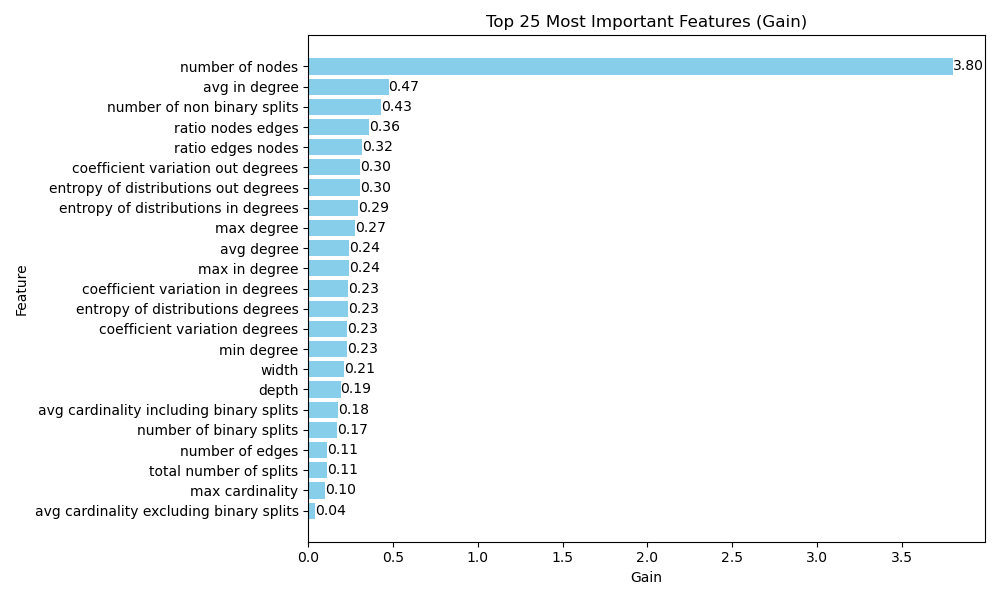

The table this chart was drawn from, first rows:
Feature, gain, cover, total_gain, total_cover, weight
number of nodes, 3.8, 29538, 123571, 960546560, 32519
avg in degree, 0.4736, 7791, 7350, 120931360, 15521
number of non binary splits, 0.4303, 53802, 337, 42126576, 783.0
ratio nodes edges, 0.3594, 414.9, 5062, 5843443, 14084
ratio edges nodes, 0.3161, 20547, 1724, 112061168, 5454
coefficient variation out degrees, 0.3036, 529.9, 5247, 9156898, 17282
entropy of distributions out degrees, 0.3035, 2873, 6388, 60473696, 21051
entropy of distributions in degrees, 0.2921, 2819, 9303, 89783440, 31850
max degree, 0.2748, 18423, 2862, 191914176, 10417
avg degree, 0.2391, 6955, 3206, 93269048, 13410
max in degree, 0.2388, 15597, 1667, 108879384, 6981
coefficient variation in degrees, 0.2338, 6805, 6896, 200704560, 29493
entropy of distributions degrees, 0.2331, 5318, 11652, 265861088, 49992
coefficient variation degrees, 0.2288, 6240, 8742, 238356560, 38201
min degree, 0.2271, 3225, 419.9, 5962914, 1849
width, 0.2128, 12829, 10130, 610767296, 47609
depth, 0.1906, 15108, 17415, 1380516096, 91376
avg cardinality including binary splits, 0.1766, 60744, 125.5, 43188772, 711.0
number of binary splits, 0.1689, 31081, 2039, 375113984, 12069
number of edges, 0.1093, 36959, 2317, 783644032, 21203
total number of splits, 0.1088, 48981, 652.2, 293594240, 5994
max cardinality, 0.09857, 59178, 184.3, 110662824, 1870
avg cardinality excluding binary splits, 0.03815, 61863, 67.83, 109991600, 1778
